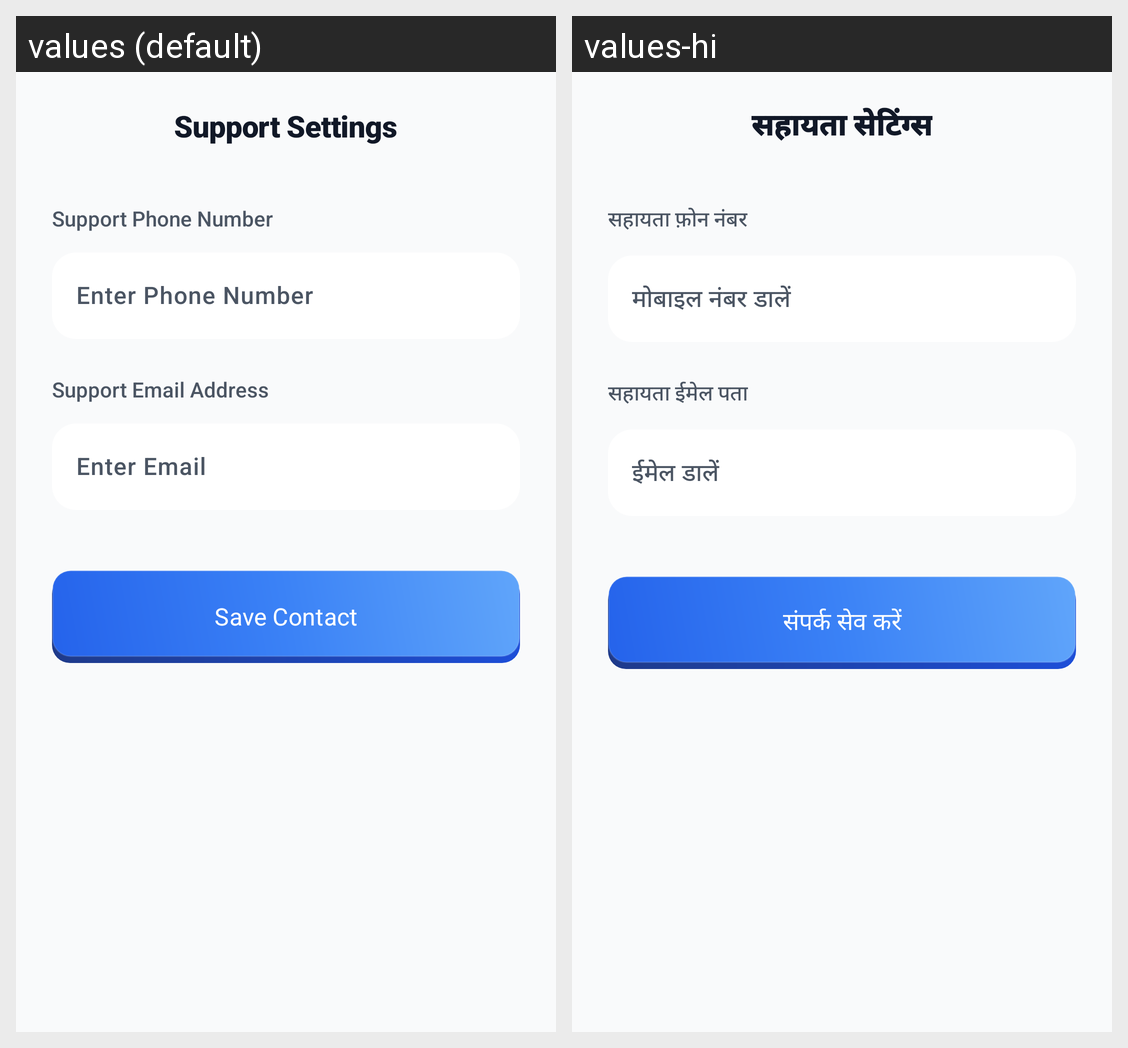

Translations of the strings shown on this Android screen, per locale in the grid:
Android screen res/layout/activity_admin_support_settings.xml rendered under 2 locales, left to right: values (default), values-hi. Device: Nexus 5 (rendered at 1080×1920; each locale shown at half size, 540×960, under a caption strip naming it); theme Theme.RMPlus.
Strings drawn on this screen, with the default value and each locale's value (text and hints the layout hard-codes, and strings that could not be matched under every locale, appear in the picture but are not listed):

title_support_settings
  values: Support Settings
  values-hi: सहायता सेटिंग्स

label_support_phone
  values: Support Phone Number
  values-hi: सहायता फ़ोन नंबर

hint_enter_phone
  values: Enter Phone Number
  values-hi: मोबाइल नंबर डालें

label_support_email
  values: Support Email Address
  values-hi: सहायता ईमेल पता

hint_enter_email
  values: Enter Email
  values-hi: ईमेल डालें

btn_save_contact
  values: Save Contact
  values-hi: संपर्क सेव करें
